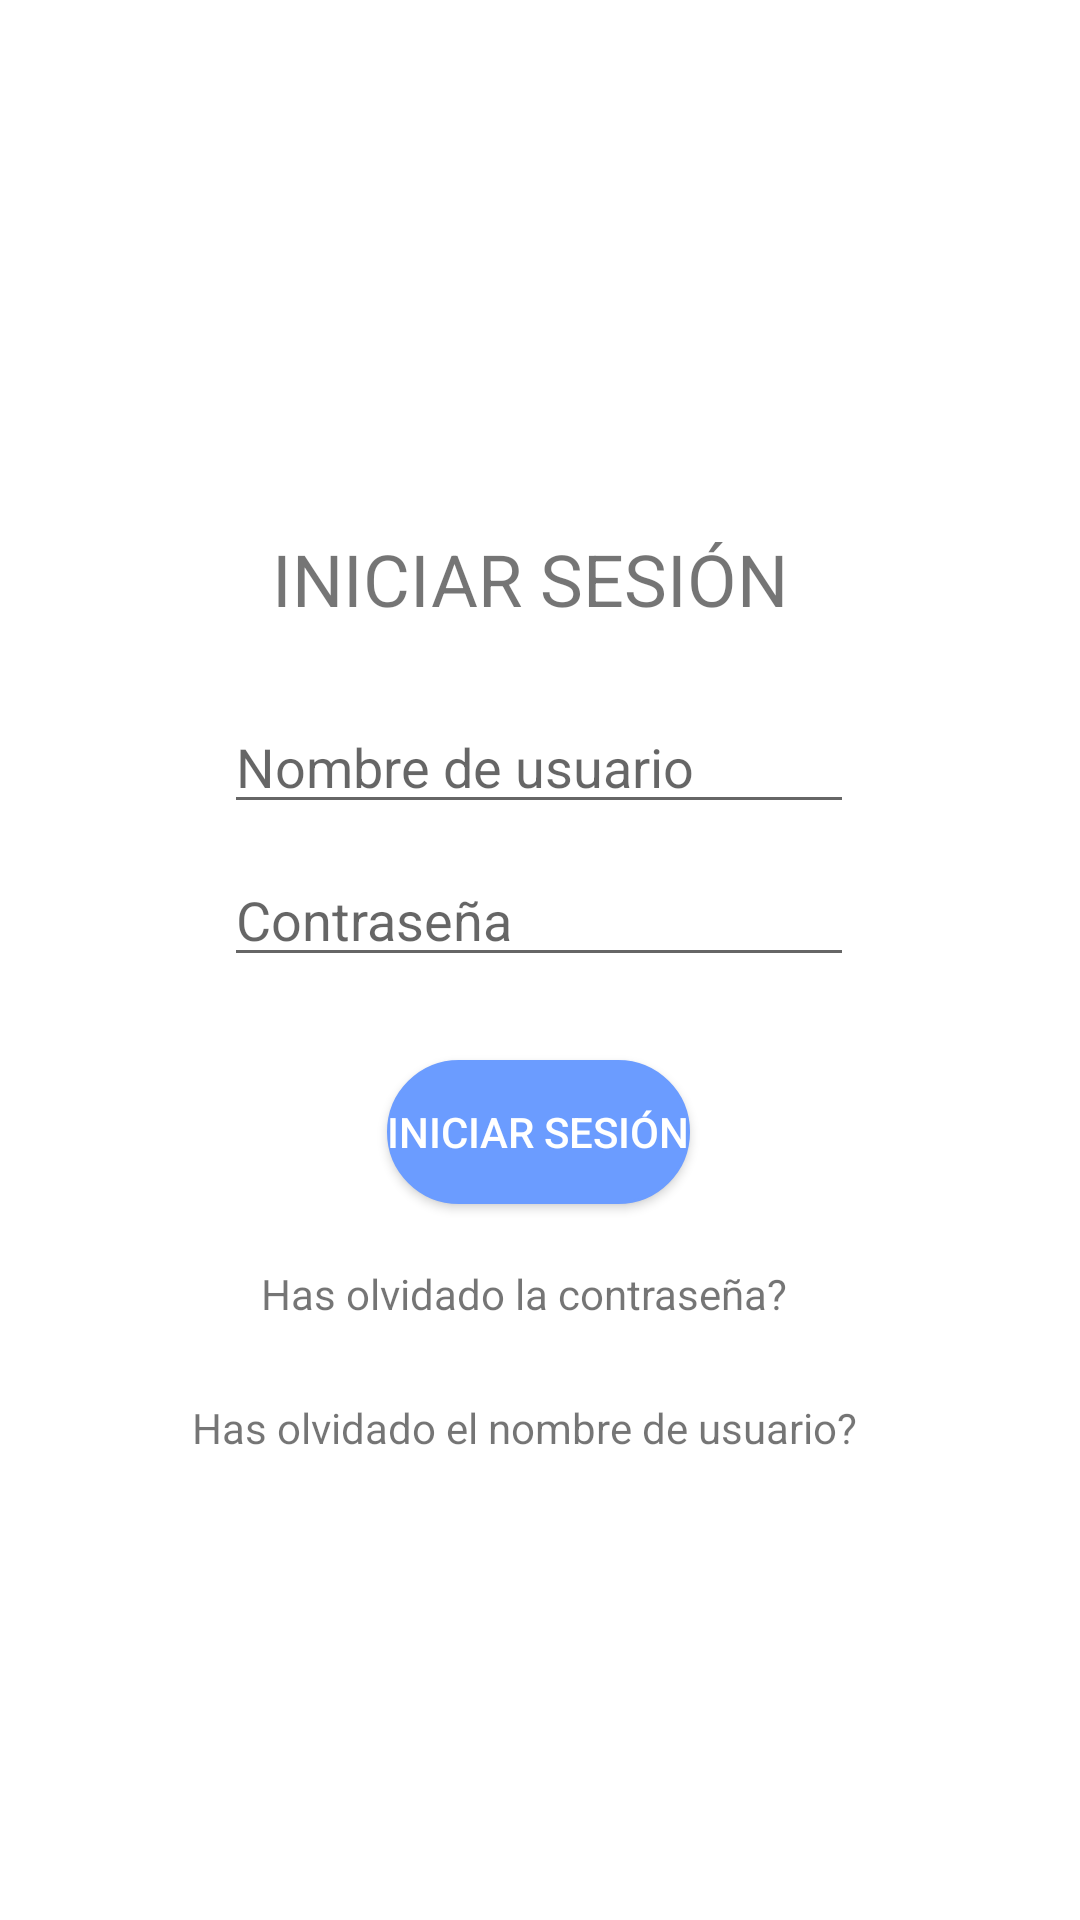

Android layout source for this screen:
<!-- AndroidManifest.xml: application theme Theme.MUFINDS -->
<!-- res/layout/activity_login.xml -->
<?xml version="1.0" encoding="utf-8"?>
<androidx.constraintlayout.widget.ConstraintLayout xmlns:android="http://schemas.android.com/apk/res/android"
    xmlns:app="http://schemas.android.com/apk/res-auto"
    xmlns:tools="http://schemas.android.com/tools"
    android:layout_width="match_parent"
    android:layout_height="match_parent"
    tools:context=".LoginActivity">

    <TextView
        android:id="@+id/tv_iniciar_sesion"
        android:layout_width="wrap_content"
        android:layout_height="wrap_content"
        android:text="INICIAR SESIÓN"
        android:textSize="24sp"
        app:layout_constraintBottom_toBottomOf="parent"
        app:layout_constraintEnd_toEndOf="parent"
        app:layout_constraintHorizontal_bias="0.483"
        app:layout_constraintStart_toStartOf="parent"
        app:layout_constraintTop_toTopOf="parent"
        app:layout_constraintVertical_bias="0.291" />

    <EditText
        android:id="@+id/editTextTextPersonName"
        android:layout_width="wrap_content"
        android:layout_height="wrap_content"
        android:ems="10"
        android:hint="Nombre de usuario"
        android:inputType="textPersonName"
        app:layout_constraintBottom_toBottomOf="parent"
        app:layout_constraintEnd_toEndOf="parent"
        app:layout_constraintHorizontal_bias="0.497"
        app:layout_constraintStart_toStartOf="parent"
        app:layout_constraintTop_toTopOf="parent"
        app:layout_constraintVertical_bias="0.39" />

    <Button
        android:id="@+id/btIniciarSesion"
        android:layout_width="wrap_content"
        android:layout_height="wrap_content"
        android:background="@drawable/bordes_redondos"
        android:onClick="onClickIniciarSession"
        android:text="Iniciar Sesión"
        android:textColor="@android:color/white"
        app:layout_constraintBottom_toBottomOf="parent"
        app:layout_constraintEnd_toEndOf="parent"
        app:layout_constraintHorizontal_bias="0.498"
        app:layout_constraintStart_toStartOf="parent"
        app:layout_constraintTop_toTopOf="parent"
        app:layout_constraintVertical_bias="0.597" />

    <TextView
        android:id="@+id/tv_olvidado_contraseña"
        android:layout_width="wrap_content"
        android:layout_height="wrap_content"
        android:onClick="onClickRecuperarContraseña"
        android:text="Has olvidado la contraseña?"
        app:layout_constraintBottom_toBottomOf="parent"
        app:layout_constraintEnd_toEndOf="parent"
        app:layout_constraintHorizontal_bias="0.472"
        app:layout_constraintStart_toStartOf="parent"
        app:layout_constraintTop_toTopOf="parent"
        app:layout_constraintVertical_bias="0.679" />

    <TextView
        android:id="@+id/tv_olvidado_usuario"
        android:layout_width="wrap_content"
        android:layout_height="wrap_content"
        android:onClick="onClickRecuperarUsuario"
        android:text="Has olvidado el nombre de usuario?"
        app:layout_constraintBottom_toBottomOf="parent"
        app:layout_constraintEnd_toEndOf="parent"
        app:layout_constraintHorizontal_bias="0.462"
        app:layout_constraintStart_toStartOf="parent"
        app:layout_constraintTop_toTopOf="parent"
        app:layout_constraintVertical_bias="0.751" />

    <EditText
        android:id="@+id/etContraseñaIniciarSesion"
        android:layout_width="wrap_content"
        android:layout_height="wrap_content"
        android:ems="10"
        android:hint="Contraseña"
        android:inputType="textPassword"
        app:layout_constraintBottom_toBottomOf="parent"
        app:layout_constraintEnd_toEndOf="parent"
        app:layout_constraintHorizontal_bias="0.497"
        app:layout_constraintStart_toStartOf="parent"
        app:layout_constraintTop_toTopOf="parent"
        app:layout_constraintVertical_bias="0.475" />
</androidx.constraintlayout.widget.ConstraintLayout>
<!-- resources referenced by this layout -->
<resources>
  <!-- drawable bordes_redondos (drawable) -->
  <?xml version="1.0" encoding="utf-8"?>
  <selector xmlns:android="http://schemas.android.com/apk/res/android" >
      <item >
          <shape android:shape="rectangle"  >
              <corners android:radius="50dip" />
              <stroke android:width="1dip" android:color="#6b9cff" />
              <solid android:color="#6b9cff" />
              
  
          </shape>
      </item>
  </selector>
  <style name="Theme.MUFINDS" parent="Theme.MaterialComponents.DayNight.NoActionBar">
          
          <item name="colorPrimary">@color/color_principal</item>
          <item name="colorPrimaryVariant">@color/blue_700</item>
          <item name="colorOnPrimary">@color/white</item>
          
          <item name="colorSecondary">@color/teal_200</item>
          <item name="colorSecondaryVariant">@color/teal_700</item>
          <item name="colorOnSecondary">@color/black</item>
          
          <item name="android:statusBarColor" tools:targetApi="l">?attr/colorPrimaryVariant</item>
          
      </style>
  <color name="color_principal">#6b9cff</color>
  <color name="blue_700">#3d6ccc</color>
  <color name="white">#FFFFFFFF</color>
  <color name="teal_200">#FF03DAC5</color>
  <color name="teal_700">#FF018786</color>
  <color name="black">#FF000000</color>
</resources>
